pico-8 play session: no input (idle), after a click and taps of 🅾, ❎, 🅾+❎, 🅾 in the second before t = 0

[t = 4 s] idle ~4s (no d-pad/buttons)
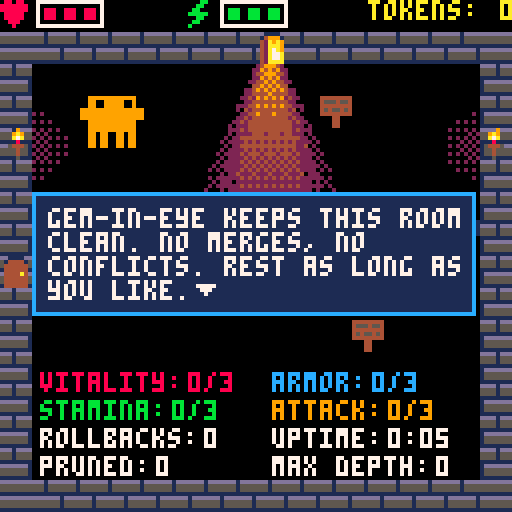
[t = 6 s] idle ~6s (no d-pad/buttons)
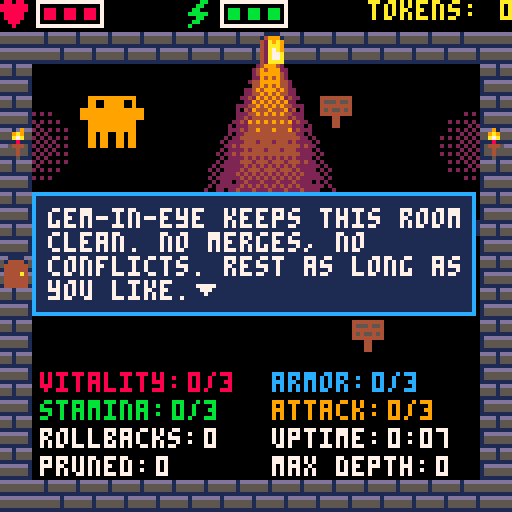
[t = 8 s] idle ~8s (no d-pad/buttons)
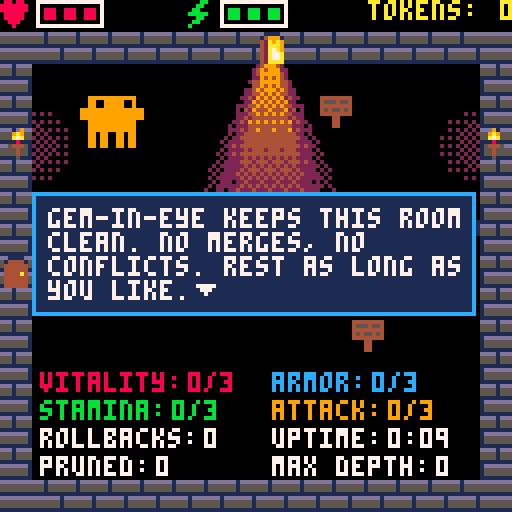

pico-8 cartridge
version 43
__lua__
-- gem-in-eye's hub: the room the game starts in, his shop and claude's talk.
-- the left door loads gemini_dungeon.p8, and dying or walking home there
-- loads this back. the run crosses each load() in its param: see carry.
-- load() looks in pico-8's current folder, so run this from carts/ (pico8
-- -root_path <repo>/carts). the export bundles the dungeon in
function _init()
	init_shared()

	-- top: the chests start that many px into the block. it's what's solid,
	-- and where the hint sits
	local stash = {tx = 13, ty = 6, w = 2, h = 2, top = 5, act = use_vault}

	-- ex,ey: arrival. each door runs its act
	room = {mx = 16, my = 0, ex = 8, ey = 64,
		doors = {{tx = 0, ty = 8, act = start_run}, {tx = 8, ty = 1, act = enter_wizard}},
		labels = {
			{txt = "vitality: ", val = function() return tier_str(health_tier) end,
			 x = 10, y = 93, col = health_col},
			{txt = "stamina: ", val = function() return tier_str(stamina_tier) end,
			 x = 10, y = 100, col = stamina_col},
			{txt = "armor: ", val = function() return tier_str(armor_tier) end,
			 x = 68, y = 93, col = armor_col},
			{txt = "attack: ", val = function() return tier_str(attack_tier) end,
			 x = 68, y = 100, col = attack_col},
			{txt = "rollbacks: ", val = function() return rollbacks end,
			 x = 10, y = 107},
			{txt = "pruned: ", val = function() return pruned end,
			 x = 10, y = 114},
			{txt = "uptime: ", val = uptime_str,
			 x = 68, y = 107},
			{txt = "max depth: ", val = function() return max_depth end,
			 x = 68, y = 114},
		},
		-- ofs: how far he's paced from home
		claude = {x = 16, y = 24, ofs = 0, dir = 1,
			move_t = 0, walk_t = 0, pause_t = 0, act = enter_talk},
		stash = stash,
		-- by tile, since the flag can't tell them apart. act returns the msg
		signs = {
			{tx = 2,  ty = 7,  msg = "gem-in-eye keeps this room clean. no merges, no conflicts. rest as long as you like."},
			{tx = 10, ty = 3,  msg = "gem-in-eye's artifacts ^"},
			{tx = 11, ty = 10, msg = "these are your stats. gem-in-eye sells upgrades to the colored ones."},
			stash,
		}}

	vault_caps = {[0] = 10, 20, 40, 80}

	-- the shop's light. fade: 0-7 eighths lit, a 4x4 ordered dither whose set
	-- bits draw the darker colour. light: the colours it steps through
	fade = {0xffff, 0x7fdf, 0x5f5f, 0x5b5e, 0x5a5a, 0x1a4a, 0x0a0a, 0x0208}
	light = split"0,2,4,9"
	-- map column, first of two flame tiles, glow's x
	torches = {{16, 80, 8}, {31, 82, 119}}
	flick = 0
	-- the shop's candles: each flame's top, which has an orange pixel under it,
	-- and the two colours they show now, the top's in the high digit
	candles = {{19, 42, 0xa9}, {23, 21, 0xa9}, {101, 21, 0xa9}}
	-- as drawn, dimmer, or now and then flaring
	flames = {0xa9, 0xa9, 0xa9, 0x94, 0x94, 0x7a}

	-- key names the tier global, read via _ENV. tint recolours white art.
	-- look names the worn-tier global; its shelf adds tier 0, art[0]
	shop = {
		{name = "vitality", key = "health_tier",  col = health_col,
		 art = split"13,13,13", tint = true},
		{name = "stamina",  key = "stamina_tier", col = stamina_col,
		 art = split"14,14,14", tint = true},
		{name = "armor",    key = "armor_tier",   col = armor_col,
		 art = {[0] = 7, 8, 9, 10}, look = "armor_look"},
		{name = "attack",   key = "attack_tier",  col = attack_col,
		 art = {[0] = 15, 4, 5, 6}, look = "attack_look"},
		{name = "stash",    key = "vault_tier",
		 art = stash_art, size = 2, look = "vault_look"},
	}

	init_wizard()

	arrive()
	place_stash()
	x, y = room.ex, room.ey
	show_banner("main branch")
end

function _update()
	frame += 1
	if banner_t > 0 then banner_t -= 1 end

	-- candlelight: the shop's light wavers, and each torch and candle picks a flame
	if frame % 4 == 0 then
		flick = rnd(.06)
		for t in all(torches) do mset(t[1], 4, t[2] + rnd(2) \ 1) end
		for c in all(candles) do c[3] = rnd(flames) end
	end

	if scene then
		scene.update()
		return
	end

	-- a dialog freezes the room
	if dialog then
		update_dialog()
		return
	end

	move_player()

	local d = door_at(x + 4, y + 4)
	if d then d.act(d) end

	-- ❎ talks if something's in reach, else swings
	near_talk = talk_at(x, y)
	if near_talk and btnp(❎) then
		-- act may return a message, or nil if it opened its own box
		local msg = near_talk.msg
		if near_talk.act then msg = near_talk.act(near_talk) end
		if msg then open_dialog(msg) end
	elseif btnp(❎) and stamina > 0 then
		swing()
	end

	tick_player()
	update_claude(room.claude)
end

function _draw()
	if scene then
		scene.draw()
		return
	end

	cls()
	draw_hud()
	draw_light()
	map(room.mx, room.my, 0, 0, 16, 16)
	draw_claude(room.claude)
	for l in all(room.labels) do
		local c = l.col or 7
		print(l.val(), print(l.txt, l.x, l.y, c) - num_gap, l.y, c)
	end
	draw_player()

	if banner_t > 0 then centre(banner_msg, 60, 7) end

	if not dialog and near_talk and frame % 30 < 20 then
		local hx, hy = hint_pos(near_talk)
		draw_x_hint(hx, hy, 7)
	end
	if dialog then draw_dialog(dialog) end
end

-- the shop's light through its open door, under the map so the walls and signs
-- sit on top. each row is three bands, the brightest innermost
function draw_light()
	for y = 16, 73 do
		local w, t = 3.5 + (y - 16) * .42, 1 - (y - 16) / 58 - flick
		for k = 1, 3 do
			-- 24 steps: 8 eighths between each two of light's colours
			local b = mid(0, t * k * 8, 23.9)
			fillp(fade[b % 8 \ 1 + 1])
			rectfill(68 - w * (1.3 - k / 4), y, 67 + w * (1.3 - k / 4), y,
				light[b \ 8 + 2] + light[b \ 8 + 1] * 16)
		end
	end
	-- the torches' glow. the walls hide the half behind them
	for t in all(torches) do
		fillp(fade[3])
		circfill(t[3], 36, 10 - flick * 30, 2)
		fillp(fade[5])
		circfill(t[3], 36, 6 - flick * 30, 2)
	end
	fillp()
end

-- the dungeon is gemini_dungeon.p8. it starts a run as it loads
function start_run() go("gemini_dungeon.p8") end

function tier_str(tier)
	return tier.."/"..tier_max
end

-- minutes uncapped (fine for ~9 hours). up0 is what earlier carts ran
function uptime_str()
	local s = flr(up0 + time())
	local ss = s % 60
	return s \ 60 ..":"..(ss < 10 and "0" or "")..ss
end

-- claude paces the hub. 98/100 lift diagonal foot pairs
claude_cycle = split"96,98,96,100"
claude_travel = 8	-- px out from home and back
claude_hold = 3		-- frames per px
claude_step = 2		-- px per cycle frame
claude_pause = 150	-- frames paused at each end

-- his art's box in the 16x16 block, for collision and reach
claude_x1, claude_y1 = 2, 0
claude_x2, claude_y2 = 13, 12

function claude_box(c)
	local bx = c.x + c.ofs
	return bx + claude_x1, c.y + claude_y1, bx + claude_x2, c.y + claude_y2
end

-- poses past ~6 frames read as slow motion: slow him with claude_pause

function update_claude(c)
	if c.pause_t > 0 then
		c.pause_t -= 1
		return
	end

	c.move_t += 1
	if c.move_t < claude_hold then return end
	c.move_t = 0

	-- waits instead of pushing, so he can't trap you
	local nx = c.x + c.ofs + c.dir
	if x + 7 >= nx + claude_x1 and x <= nx + claude_x2
	and y + 7 >= c.y + claude_y1 and y <= c.y + claude_y2 then
		return
	end

	c.ofs += c.dir

	c.walk_t = (c.walk_t + 1) % (claude_step * #claude_cycle)

	-- reset at the turn, or the last step flashes
	if c.ofs <= 0 or c.ofs >= claude_travel then
		c.dir = -c.dir
		c.pause_t = claude_pause
		c.walk_t = 0	-- the standing pose
	end
end

function draw_claude(c)
	local f = c.walk_t \ claude_step % #claude_cycle + 1
	-- flipping only moves his eyes: he looks back where he came from
	spr(claude_cycle[f], c.x + c.ofs, c.y, 2, 2, c.dir < 0)
end

function is_solid(px, py)
	if fget(tile_at(px, py), 0) then return true end
	-- claude is solid, which sign_reach relies on
	local x1, y1, x2, y2 = claude_box(room.claude)
	if px >= x1 and px <= x2 and py >= y1 and py <= y2 then return true end
	-- the stash is solid where its chest is drawn, not the whole block
	local s = room.stash
	return px >= s.tx * 8 and px < (s.tx + s.w) * 8
	and py >= s.ty * 8 + s.top and py < (s.ty + s.h) * 8
end

-- reach: grow the player's box by sign_reach and look for a sign
sign_reach = 4

function sign_at(px, py)
	for ty = (py - sign_reach) \ 8, (py + 7 + sign_reach) \ 8 do
		for tx = (px - sign_reach) \ 8, (px + 7 + sign_reach) \ 8 do
			if fget(tile_at(tx * 8, ty * 8), 2) then
				for s in all(room.signs) do
					if tx >= s.tx and tx < s.tx + (s.w or 1)
					and ty >= s.ty and ty < s.ty + (s.h or 1) then
						return s
					end
				end
			end
		end
	end
end

function talk_at(px, py)
	local x1, y1, x2, y2 = claude_box(room.claude)
	if px + 7 + sign_reach >= x1 and px - sign_reach <= x2
	and py + 7 + sign_reach >= y1 and py - sign_reach <= y2 then
		return room.claude
	end
	return sign_at(px, py)
end

-- one tile up from the art's top, centred. tracks claude as he paces
function hint_pos(t)
	if t == room.claude then
		local x1, y1 = claude_box(t)
		return x1 + 2, y1 - 8
	end
	return t.tx * 8 + ((t.w or 1) - 1) * 4, t.ty * 8 + (t.top or 0) - 8
end

-- stash: one press stores all that fits (holding back never helps)
function vault_cap()
	return vault_caps[vault_tier]
end

function tokens_str(n)
	return n.." token"..(n == 1 and "" or "s")
end

function use_vault()
	local n = min(tokens, vault_cap() - vault)
	vault += n
	tokens -= n
	local count = ". stash "..vault.."/"..vault_cap()
	if n > 0 then return "stored "..tokens_str(n)..count end
	if tokens > 0 then return "no room left"..count end
	return "nothing to store"..count
end

-- a chest per tier, 2x2 each, all starting at the stash's top. their tiles are
-- signs but not solid: is_solid takes the chest's own box
stash_art = {[0] = 72, 102, 104, 106}

-- the room shows the worn chest, set into the stash's tiles. the cap stays
-- vault_tier's
function place_stash()
	local s, n = room.stash, stash_art[vault_look]
	for i = 0, 3 do
		mset(room.mx + s.tx + i % 2, room.my + s.ty + i \ 2, n + i % 2 + i \ 2 * 16)
	end
end

-- the purse is spent before the stash
function afford(n) return tokens + vault >= n end

function spend(n)
	local p = min(tokens, n)
	tokens -= p
	vault -= n - p
end

box_max_w = 116		-- text wraps past this
box_pad = 4
box_bg = 1
box_edge = 12
box_col = 7
line_h = 6			-- baseline to baseline
glyph_h = 5			-- ink height of a line
char_w = 4
mark_w = 5			-- the "done" marker
mark_h = 3
mark_gap = 2		-- gap before it
msg_speed = 2		-- frames per character

-- ^ draws as an up arrow (p8scii's ⬆️ is a button)
arrow_char = "^"
arrow_w = 6			-- arrow plus letter gap

-- measured by printing off-screen. ^ counts as an arrow's width
function text_w(s)
	local w = print(s, 0, -20)
	for j = 1, #s do
		if sub(s, j, j) == arrow_char then w += arrow_w - char_w end
	end
	return w - 1		-- drop the trailing gap
end

box_chars = (box_max_w - box_pad * 2) \ char_w

function open_dialog(msg)
	dialog = fit_box({lines = wrap_text(msg, box_chars)})
end

-- size a box to its lines. boxes are tables, so a scene can show two
function fit_box(b)
	local len, widest = 0, 0
	for l in all(b.lines) do
		len += #l
		widest = max(widest, text_w(l))
	end
	-- the marker sits after the last line. menus have none
	b.last_w = text_w(b.lines[#b.lines])
	if not b.is_menu then widest = max(widest, b.last_w + mark_gap + mark_w) end
	b.len = len
	b.w = widest + box_pad * 2
	b.h = box_pad * 2 + (#b.lines - 1) * line_h + glyph_h
	b.x = flr(64 - b.w / 2)
	b.y = flr(64 - b.h / 2)
	-- characters revealed. a menu shows at once
	b.n = b.is_menu and len or 0
	b.t = 0
	return b
end

-- rows keep a 2-char caret slot so moving never resizes. pick(i) on ❎
function open_menu(rows, pick, cols)
	menu = {rows = rows, sel = 1, pick = pick, cols = cols,
		lines = {}, is_menu = true}
	menu_lines(menu)
	fit_box(menu)
end

function menu_lines(m)
	for i = 1, #m.rows do
		m.lines[i] = (i == m.sel and "> " or "  ")..m.rows[i]
	end
end

-- ⬆️⬇️ move, ❎ picks. 🅾️ is the caller's
function update_menu(m)
	local s = m.sel
	if btnp(⬆️) then s -= 1 end
	if btnp(⬇️) then s += 1 end
	m.sel = mid(1, s, #m.rows)
	menu_lines(m)
	if btnp(❎) then m.pick(m.sel) end
end

function dialog_done(d)
	return d.n >= d.len
end

-- the reveal alone, for scenes that handle buttons themselves
function advance_dialog(d)
	if not dialog_done(d) then
		d.t += 1
		if d.t >= msg_speed then
			d.t = 0
			d.n += 1
		end
	end
end

function update_dialog()
	advance_dialog(dialog)
	-- first press finishes, second closes
	if btnp(❎) then
		if dialog_done(dialog) then
			dialog = nil
		else
			dialog.n = dialog.len
		end
	end
end

-- wrapped up front so lines don't reflow
function wrap_text(str, maxc)
	local lines, ln, word = {}, "", ""
	for i = 1, #str + 1 do
		local c = i <= #str and sub(str, i, i) or " "
		if c == " " then
			if #word > 0 then
				if #ln == 0 then
					ln = word
				elseif #ln + 1 + #word <= maxc then
					ln = ln.." "..word
				else
					add(lines, ln)
					ln = word
				end
				word = ""
			end
		else
			word = word..c
		end
	end
	if #ln > 0 then add(lines, ln) end
	return lines
end

-- ❎ badge a column wider than p8scii's so it centres. x punched in black
function draw_badge(hx, hy, col)
	rectfill(hx + 1, hy, hx + 6, hy + 4, col)			-- top and bottom
	rectfill(hx, hy + 1, hx + 7, hy + 3, col)			-- sides
end

function draw_x_hint(hx, hy, col)
	draw_badge(hx, hy, col)
	-- x,y pairs punched out of the badge
	local p = split"2,1,5,1,3,2,4,2,2,3,5,3"
	for i = 1, 12, 2 do pset(hx + p[i], hy + p[i + 1], 0) end
end

function draw_o_hint(hx, hy, col)
	draw_badge(hx, hy, col)
	rectfill(hx + 2, hy + 1, hx + 5, hy + 3, 0)
	line(hx + 3, hy + 2, hx + 4, hy + 2, col)
end

function draw_arrow(px, py)
	line(px + 2, py, px + 2, py + 4, box_col)		-- stem
	line(px, py + 2, px + 4, py + 2, box_col)		-- barbs
	line(px + 1, py + 1, px + 3, py + 1, box_col)
end

function draw_dialog(d)
	local x1 = d.x + d.w - 1
	local y1 = d.y + d.h - 1
	rectfill(d.x, d.y, x1, y1, box_bg)
	rect(d.x, d.y, x1, y1, box_edge)

	local left = d.n
	for i = 1, #d.lines do
		if left <= 0 then break end
		local ln = d.lines[i]
		local shown = sub(ln, 1, min(left, #ln))
		local px = d.x + box_pad
		local py = d.y + box_pad + (i - 1) * line_h
		-- optional per-line colour (shop rows)
		local col = d.cols and d.cols[i] or box_col
		-- print runs between ^ placeholders, with an arrow in each gap
		local run = ""
		for j = 1, #shown do
			local c = sub(shown, j, j)
			if c == arrow_char then
				px = print(run, px, py, col)
				run = ""
				draw_arrow(px, py)
				px += arrow_w
			else
				run = run..c
			end
		end
		print(run, px, py, col)
		left -= #ln
	end

	-- blinking "done" marker after the last line. not on menus
	if not d.is_menu and dialog_done(d) and frame % 30 < 20 then
		local mx = d.x + box_pad + d.last_w + mark_gap
		-- centred on the ink
		local my = d.y + box_pad + (#d.lines - 1) * line_h
			+ (glyph_h - mark_h) \ 2
		line(mx, my, mx + 4, my, box_col)
		line(mx + 1, my + 1, mx + 3, my + 1, box_col)
		pset(mx + 2, my + 2, box_col)
	end
end

-- the wizard scene (the shop) replaces the room while up
wiz_x = 48			-- head on screen
wiz_y = 17
sheet_x = 96		-- head on the sheet (sprite 76)
sheet_y = 32
eye_x = 21			-- pupil home, from the head origin
eye_y = 12

-- gaze: tl, bl, br, tr. he looks down at you from the bottom two, shifting
-- between them, and now and then glances up
sq = {{0,0},{0,1},{1,1},{1,0}}
gaze_rest = 60		-- frames he looks down, at least. up to twice that
gaze_look = 40		-- frames a glance up holds, at least. likewise
gaze_up = 3			-- 1 in gaze_up looks down ends in a glance up

-- glint on the flower eye. box relative to the head
shine_x = 11
shine_y = 11
shine_bw = 4
shine_bh = 4
shine_col = 7
shine_skip = 15		-- face peach, skipped so the glint stays on the eye
shine_w = 2			-- band thickness
shine_step = 1		-- diagonals per frame
shine_hold = 2		-- frames per step
shine_pause = 70	-- frames between sweeps

wiz_msg = "you again. or a fork of you? hard to tell anymore."

-- his line under the menu. purchases overwrite it
wiz_prompt = "well? you're eating into my thinking tokens."

-- the gem is red: 14, 8, 2. a verdict recolours it for gem_glints sweeps of
-- the glint, then it's red again. impressed, neutral, unimpressed
gem_tints = {split"11,3,1", split"12,13,1", split"10,9,4"}
gem_glints = 3

-- which diagonals the glint box covers. reads the sheet, so runs in _init
function init_wizard()
	local dmin, dmax = 999, -999
	for ry = shine_y, shine_y + shine_bh - 1 do
		for rx = shine_x, shine_x + shine_bw - 1 do
			local c = sget(sheet_x + rx, sheet_y + ry)
			if c != 0 and c != shine_skip then
				dmin = min(dmin, rx + ry)
				dmax = max(dmax, rx + ry)
			end
		end
	end
	-- start just short of the head
	shine_d0 = dmin - shine_w + 1
	shine_frames = (dmax - shine_d0) \ shine_step + 1
end

function enter_wizard(door)
	wiz_door = door
	scene = {update = update_wizard, draw = draw_wizard_scene}
	shine_t, gem_t, gaze, gaze_t = 0, 0, 3, gaze_rest
	menu, shelf, pages = nil
	open_dialog(wiz_msg)
end

function exit_wizard()
	scene, dialog, menu, shelf = nil
	-- a chest bought or worn in the shop
	place_stash()
	-- a tile below the door, so you don't walk straight back in
	x = wiz_door.tx * 8
	y = wiz_door.ty * 8 + 8
	-- facing out of the door, standing pose
	facing = "down"
	walk_t = 0
end

-- greeting, menu, shelf. ❎ in, 🅾️ out
function update_wizard()
	-- glint: burst, then pause. no pause while he thinks
	shine_t = (shine_t + 1) % (shine_frames * shine_hold + (asking and 0 or shine_pause))
	if gem_t > 0 then gem_t -= 1 end
	update_gaze()
	advance_dialog(dialog)
	if asking then
		update_ask()
	elseif pages then
		if turn_page() then
			if btnp(❎) and more then request(oc_next) else pages = nil end
		end
	elseif shelf then
		update_shelf()
	elseif menu then
		if btnp(🅾️) then exit_wizard() else update_menu(menu) end
	elseif btnp(❎) then
		open_shop()
	elseif btnp(🅾️) then
		exit_wizard()
	end
end

-- up: back down to either corner. down: to the other bottom corner, or up
function update_gaze()
	gaze_t -= 1
	if gaze_t > 0 then return end
	if sq[gaze][2] == 0 then
		gaze, gaze_t = rnd(split"2,3"), gaze_rest + rnd(gaze_rest)
	elseif rnd(gaze_up) < 1 then
		gaze, gaze_t = rnd(split"1,4"), gaze_look + rnd(gaze_look)
	else
		gaze, gaze_t = 5 - gaze, gaze_rest + rnd(gaze_rest)
	end
end

function mouth_frame()
	-- the mouth moves while text appears
	if dialog_done(dialog) then return 0 end
	return split"0,1,2,1"[frame \ 3 % 4 + 1]
end

-- the glint's leading diagonal, nil while paused
function shine_lead()
	local f = shine_t \ shine_hold
	if f >= shine_frames then return nil end
	return shine_d0 + f * shine_step
end

function draw_shine(lead)
	if lead == nil then return end
	for ry = shine_y, shine_y + shine_bh - 1 do
		local x1 = max(shine_x, lead - ry)
		local x2 = min(shine_x + shine_bw - 1, lead + shine_w - 1 - ry)
		for rx = x1, x2 do
			-- masked to the eye
			local c = sget(sheet_x + rx, sheet_y + ry)
			if c != 0 and c != shine_skip then
				pset(wiz_x + rx, wiz_y + ry, shine_col)
			end
		end
	end
end

function draw_wizard()
	local hx, hy = wiz_x, wiz_y

	-- 1. head, 0 transparent. a fresh verdict tints the gem
	local t = gem_t > 0 and gem_tints[verdict]
	if t then pal(14, t[1]) pal(8, t[2]) pal(2, t[3]) end
	spr(76, hx, hy, 4, 4)
	pal()

	-- 2. face interior again with 0 opaque, clipped
	clip(hx + 14, hy + 14, 7, 8)
	palt(0, false)
	spr(76, hx, hy, 4, 4)
	palt()
	clip()

	-- 3. glint
	draw_shine(shine_lead())

	-- 4. pupil
	local g = sq[gaze]
	rectfill(hx + 21, hy + 12, hx + 22, hy + 13, 7)
	pset(hx + eye_x + g[1], hy + eye_y + g[2], 12)

	-- 5. mouth. rectfill is opaque
	rectfill(hx + 15, hy + 21, hx + 18, hy + 21 + mouth_frame(), 0)
end

function draw_wizard_scene()
	cls(0)
	-- backdrop: sprites 128-255, drawn in the sprite editor. the map holds
	-- the room and the sfx region is free for sound
	memcpy(0x6000, 0x1000, 0x1000)
	-- the candles' flames, over the backdrop's own
	for c in all(candles) do
		pset(c[1], c[2], c[3] \ 16)
		pset(c[1], c[2] + 1, c[3] % 16)
	end
	draw_wizard()
	local xw = "buy"
	if shelf then
		draw_shelf()
		-- an owned tier with a look is worn, not bought
		if shelf.it.look and shelf.at <= _ENV[shelf.it.key] then xw = "equip" end
	end
	if pages then xw = "next" end
	-- no hints while input is locked
	draw_boxes(menu and not shelf, not asking and xw, shelf and "back" or "leave")
end

-- box over the hints, menu over the box. xw, ow: the ❎ and 🅾️ words
function draw_boxes(show_menu, xw, ow)
	dialog.y = 113 - dialog.h
	if show_menu then
		-- menu 3px over the box, same width
		local w = max(menu.w, dialog.w)
		menu.w, dialog.w = w, w
		menu.x = flr(64 - w / 2)
		dialog.x = menu.x
		menu.y = dialog.y - 2 - menu.h
		draw_dialog(menu)
	end
	draw_dialog(dialog)
	-- fixed x, spaced for the widest words, so neither moves. no xw, no hints
	if xw then
		draw_x_hint(30, 118, 7)
		print(xw, 41, 118, 6)
		draw_o_hint(68, 118, 7)
		print(ow, 79, 118, 6)
	end
end

-- the shop: a menu of upgrades, each opening a shelf

-- doubles like vault_caps: a full stash buys the next tier. a guess
tier_cost = split"10,20,40"

function price(t) return tier_cost[t] end

-- columns fit the longest name and top price, so rows never reflow
function shop_rows()
	local rows, nw, pw = {}, 0, max(3, #tostr(price(tier_max)))
	for it in all(shop) do nw = max(nw, #it.name) end
	for it in all(shop) do
		local t = _ENV[it.key]
		local n, p = it.name, tostr(t < tier_max and price(t + 1) or "max")
		while #n < nw do n = n.." " end
		while #p < pw do p = " "..p end
		add(rows, n.."   "..tier_str(t).."  "..p)
	end
	return rows
end

-- ❎ on the greeting: menu up, standing line below
function open_shop()
	local cols = {}
	for it in all(shop) do add(cols, it.col or box_col) end
	open_menu(shop_rows(), open_shelf, cols)
	open_dialog(wiz_prompt)
end

-- the cursor starts on the tier for sale. lo: a look's shelf starts at 0
function open_shelf(i)
	local it = shop[i]
	shelf = {it = it, i = i, at = min(_ENV[it.key] + 1, tier_max), lo = it.look and 0 or 1}
	open_dialog(shelf_line())
end

function shelf_line()
	local it, t = shelf.it, shelf.at
	return it.name.." "..t..". "
		..(it.look and t == _ENV[it.look] and "equipped."
			or t <= _ENV[it.key] and "owned." or tokens_str(price(t))..".")
end

-- ⬅️➡️ browse, ❎ buys, 🅾️ back to the menu
function update_shelf()
	local a = shelf.at
	if btnp(⬅️) then a -= 1 end
	if btnp(➡️) then a += 1 end
	a = mid(shelf.lo, a, tier_max)
	if a != shelf.at then
		shelf.at = a
		open_dialog(shelf_line())
	end
	if btnp(❎) then
		buy()
	elseif btnp(🅾️) then
		shelf = nil
		open_dialog(wiz_prompt)
	end
end

-- the next tier goes to gem-in-eye first (sell). ❎ on owned + look wears it
function buy()
	local it = shelf.it
	local t = _ENV[it.key] + 1
	if it.look and shelf.at < t then
		_ENV[it.look] = shelf.at
		open_dialog(shelf_line())
	end
	if shelf.at != t then return end
	local list = price(t)
	if not afford(list) then
		open_dialog(it.name.." "..t.." costs "..list..". you have "..(tokens + vault)..". train a few more epochs.")
		return
	end
	poke2(gpio + gp_pruned, pruned)
	poke2(gpio + gp_rollbacks, rollbacks)
	poke2(gpio + gp_uptime, flr(up0 + time()))
	put(gp_max_depth, max_depth)
	put(gp_depth, depth)
	put(gp_purse, tokens)
	put(gp_stash, vault)
	for k = 1, #shop do put(gp_tiers + k - 1, _ENV[shop[k].key]) end
	put(gp_item, shelf.i)
	put(gp_tier, t)
	put(gp_list, list)
	request(oc_purchase)
end

-- a quote is held to half-to-full list. any fallback: list and own line
function sell(ok)
	local it, t = shelf.it, shelf.at
	local list, len, p, v = price(t), reply_len(ok), get(gp_price), get(gp_verdict)
	local cost = len > 0 and p > 0 and mid(ceil(list / 2), p, list) or list
	-- the glint restarts, so its first sweep crosses the new colour
	if len > 0 and gem_tints[v] then
		verdict, gem_t, shine_t = v, gem_glints * (shine_frames * shine_hold + shine_pause), 0
	end
	spend(cost)
	_ENV[it.key] = t
	-- wear what's just bought
	if it.look then _ENV[it.look] = t end
	apply_tiers()
	menu.rows = shop_rows()
	menu_lines(menu)
	if len > 0 then
		show_page(len)
	else
		open_dialog(it.name.." "..t..". i'm out of tokens for small talk. you have "..tokens..". stash "..vault.."/"..vault_cap())
	end
	put(gp_price, cost)
	put(gp_len, len)
end

-- bridge; must match src/lib/gpio.ts. the protocol test parses these lines
gpio = 0x5f80
gp_status = 0
st_idle, st_request, st_thinking, st_ready = 0, 1, 2, 3
ai_ack_frames = 15
ai_max_frames = 450

gp_pruned = 1
gp_rollbacks = 3
gp_uptime = 5
gp_max_depth = 7
gp_depth = 8
gp_purse = 9
gp_stash = 10
gp_tiers = 11
gp_occasion = 16
oc_purchase, oc_next = 2, 3
gp_item = 17
gp_tier = 18
gp_list = 19

gp_verdict = 24
gp_price = 25
gp_flags = 26
gp_len = 27
gp_text = 28

function put(o, v) poke(gpio + o, v) end
function get(o) return peek(gpio + o) end

-- payload first, then status
function request(oc)
	put(gp_occasion, oc)
	put(gp_status, st_request)
	asking, ask_t = oc, 0
end

function update_ask()
	ask_t += 1
	local st = get(gp_status)
	local ok = st == st_ready
	if ok or ask_t >= (st < st_thinking and ai_ack_frames or ai_max_frames) then
		if asking == oc_purchase then sell(ok) else show_page(reply_len(ok)) end
		asking = nil
		put(gp_status, st_idle)
	end
end

function reply_len(ok) return ok and min(get(gp_len), 100) or 0 end

-- flags bit 0: more to fetch. none ends the speech on the page shown
function show_page(len)
	pages = nil
	if len > 0 then
		local s = ""
		for i = 0, len - 1 do s ..= chr(get(gp_text + i)) end
		open_dialog(s)
		pages, more = {}, get(gp_flags) % 2 > 0
	end
end

-- owned and for-sale draw as is, locked tiers dimmed
shelf_cy = 70		-- between the head and a 3-line box
shelf_gap = 24		-- px between slots

function draw_shelf()
	local it, lo = shelf.it, shelf.lo
	local s, t = it.size or 1, _ENV[it.key]
	local function sx(i) return 64 + (i - (lo + tier_max) / 2) * shelf_gap end
	for i = lo, tier_max do
		if i > t + 1 then
			for c = 1, 15 do pal(c, c < 6 and 1 or 5) end
		elseif it.tint then
			pal(7, it.col)
		end
		spr(it.art[i], sx(i) - s * 4, shelf_cy - s * 4, s, s)
		pal()
	end
	draw_arrow(sx(shelf.at) - 2, shelf_cy + s * 4 + 3)
end

-- claude's talk: his line, ❎ topics, ❎ answer, 🅾️ back out

-- asks max 26 chars. each say string starts a box. show(t) gates a topic
claude_hello = "hi there! you must be the new agent. i'm claude, pleased to meet you!"
claude_back = "hi again!"
claude_prompt = "what's on your mind?"
claude_topics = {
	{ask = "who are you?",
	 say = {"i'm claude! i'm not hiring agents right now, sorry.",
		"but i might need one someday. i'll keep your number handy!"}},
	{ask = "who was the old agent?",
	 say = {"you, roughly! gem-in-eye restored you from their last checkpoint.",
		"that's why i said hi again. you're very nearly them."},
	 show = function() return rollbacks > 0 end},
}
page_lines = 3

-- met isn't saved: a rollback keeps it, a reset doesn't. it's carried as
-- 0/1, since this cart reloads after every trip to the dungeon
function enter_talk()
	scene = {update = update_talk, draw = draw_talk}
	menu, pages = nil
	open_dialog(met > 0 and claude_back or claude_hello)
	met = 1
end

function exit_talk()
	scene, dialog, menu, pages = nil
end

-- rebuilt each time so topics can change. the caret keeps its row
function open_topics()
	local sel, rows = menu and menu.sel or 1, {}
	topics, menu = {}, nil
	for t in all(claude_topics) do
		if not t.show or t.show(t) then
			add(topics, t)
			add(rows, t.ask)
		end
	end
	open_dialog(claude_prompt)
	if #rows > 0 then
		open_menu(rows, ask_topic)
		menu.sel = min(sel, #rows)
		menu_lines(menu)
	end
end

function ask_topic(i)
	local t = topics[i]
	t.asked = true
	pages = {}
	for s in all(t.say) do
		local lines = wrap_text(s, box_chars)
		for j = 1, #lines, page_lines do
			local p = {}
			for k = j, min(j + page_lines - 1, #lines) do add(p, lines[k]) end
			add(pages, p)
		end
	end
	next_page()
end

function next_page()
	dialog = fit_box({lines = deli(pages, 1)})
end

-- ❎ finishes a page, then turns it. true past the last, or on 🅾️
function turn_page()
	if btnp(❎) and not dialog_done(dialog) then
		dialog.n = dialog.len
	elseif btnp(❎) and #pages > 0 then
		next_page()
	else
		return btnp(❎) or btnp(🅾️)
	end
end

function update_talk()
	advance_dialog(dialog)
	if pages then
		if turn_page() then
			pages = nil
			open_topics()
		end
	elseif menu then
		if btnp(🅾️) then exit_talk() else update_menu(menu) end
	elseif btnp(❎) then
		open_topics()
	elseif btnp(🅾️) then
		exit_talk()
	end
end

-- 2x, centred where the head goes
function draw_talk()
	cls(0)
	local s = claude_cycle[1]
	sspr(s % 16 * 8, s \ 16 * 8, 16, 16, wiz_x, wiz_y + 3, 32, 32)
	draw_boxes(menu and not pages, pages and "next" or "ask", pages and "back" or "leave")
end

-- >> shared: gemini.p8 and gemini_dungeon.p8 carry this section byte for
-- byte. it draws only from sprites 0-63, which are the same in both sheets.
-- tests/cart-bundle.test.ts holds both to that

-- the run's defaults. arrive() then overwrites them with what the other cart
-- carried over
function init_shared()
	-- vitality and stamina match their hud bars
	health_col = 8
	stamina_col = 11
	armor_col = 12
	attack_col = 9

	alive = true
	flipx = false
	facing = "side"
	speed = 1
	walk_t = 0
	attack = 0

	-- a tier counts upgrades bought, 0..tier_max. each adds one bar
	tier_max = 3
	health_base = 3
	stamina_base = 3
	health_tier = 0
	stamina_tier = 0

	-- armor does nothing yet. attack speeds up crate breaking
	armor_tier = 0
	armor_look = 0	-- worn tier. the rating stays armor_tier
	attack_tier = 0
	attack_look = 0	-- likewise the sword

	vault_tier = 0
	vault_look = 0	-- the chest the hub shows

	health_max, health = 0, 0
	stamina_max, stamina = 0, 0
	apply_tiers()

	hurt = 0
	stamina_rate = 45	-- frames per stamina point
	stam_t = 0

	num_gap = 3		-- px a count tucks toward its colon

	-- capped so the readout fits its corner
	token_max = 99
	token_digits = #tostr(token_max)

	bar_slots = max(health_base, stamina_base) + tier_max
	bar_w = bar_slots * 5 + 2	-- outline included

	-- sized for maxed bars so icons never move; the gutters absorb it
	icon_gap = 1
	stat_w = 8 + icon_gap + bar_w
	hud_gap = (128 - stat_w * 2 - (4 * (8 + token_digits) - num_gap - 1)) / 2
	local hx = 0
	health_x = hx + 8 + icon_gap
	hx += stat_w + hud_gap
	stamina_x = hx + 8 + icon_gap
	hx += stat_w + hud_gap
	token_hud_x = hx

	tokens = 0
	vault = 0		-- stash, safe from rollbacks
	pruned = 0
	rollbacks = 0
	max_depth = 0
	depth = 0		-- current room, from 1
	banner_t = 0
	banner_msg = ""
	frame = 0

	-- the hub's: whether claude has met you. it rides through the dungeon so
	-- a run doesn't reset it
	met = 0
	up0 = 0
end

-- 48 neutral, 49/50 tuck a foot in. only row 7, the feet, differs
walk_cycle = split"48,49,48,50"

-- head-on, a step lifts a foot instead
walk_cycle_ud = split"48,51,48,52"

walk_hold = 4		-- frames per step: one footfall per tile

-- button, dx, dy
pads = {{0, -1, 0}, {1, 1, 0}, {3, 0, 1}, {2, 0, -1}}

bodies = {side = 48, down = 11, up = 12}

-- armor 6, highlight 7, as in shelf art 8-10. blades are 7 too: drawn first
armor_pals = {[0] = split"6,7", split"3,11", split"8,14", split"10,7"}

-- hilt 4, blade 7, gem 8 (guard middle in 3, 29, 53, 54), as in art 4-6
sword_pals = {[0] = split"4,7,4", split"7,13,8", split"10,7,11", split"13,8,1"}

-- the down swing's wider stance has its own steps
swing_cycle = split"29,53,29,54"

-- dy: the blade's tile, which is also the hit box. feet: swing steps
swings = {
	down = {body = 29, blade = 45, dy = 8, feet = swing_cycle},
	up = {body = 44, blade = 28, dy = -8, feet = walk_cycle_ud},
}

function walk_set()
	local sw = attack > 0 and swings[facing]
	return sw and sw.feet or facing == "side" and walk_cycle or walk_cycle_ud
end

-- the hit box matches the drawn blade
function sword_ofs()
	local sw = swings[facing]
	if sw then return 0, sw.dy end
	return flipx and -8 or 8, 0
end

-- step frame for distance t along cycle c
function step_spr(c, t)
	return c[t \ walk_hold % #c + 1]
end

-- h rows of sprite n from row top: a body is rows 0-6, its feet row 7
function draw_rows(n, x, y, fx, top, h)
	sspr(n % 16 * 8, n \ 16 * 8 + top, 8, h, x, y + top, 8, h, fx)
end

-- you're never in a wall, so this only tests the leading edge
function move_player()
	local moved = false
	for p in all(pads) do
		local dx, dy = p[2] * speed, p[3] * speed
		if btn(p[1]) and box_free(x + dx, y + dy) then
			x += dx
			y += dy
			moved = true
		end
	end

	-- horizontal wins diagonals. from buttons, so you can turn at a wall
	if btn(⬅️) or btn(➡️) then
		facing = "side"
		flipx = not btn(➡️)
	elseif btn(⬇️) then
		facing = "down"
	elseif btn(⬆️) then
		facing = "up"
	end

	-- by distance so feet don't slide. wrapped: numbers top out at 32767
	walk_t = moved and (walk_t + 1) % (walk_hold * #walk_cycle) or 0
end

function swing()
	attack = 6
	stamina -= 1
end

-- stamina refills a point at a time; a swing and a hurt wear off
function tick_player()
	if stamina < stamina_max then
		stam_t += 1
		if stam_t >= stamina_rate then
			stamina += 1
			stam_t = 0
		end
	else
		stam_t = 0
	end
	if attack > 0 then attack -= 1 end
	if hurt > 0 then hurt -= 1 end
end

-- blinks while hurt
function draw_player()
	if hurt > 0 and hurt % 4 >= 2 then return end
	-- only the side view flips
	local sw, fx = attack > 0 and swings[facing], facing == "side" and flipx
	-- hilt and gem stay mapped for the body, which carries both
	local q = sword_pals[attack_look]
	pal(4, q[1])
	pal(7, q[2])
	pal(8, q[3])
	if sw then
		spr(sw.blade, x, y + sw.dy)
	elseif attack > 0 then
		spr(3, x + sword_ofs(), y, 1, 1, flipx)
	end
	local p = armor_pals[armor_look]
	pal(6, p[1])
	pal(7, p[2])
	draw_rows(sw and sw.body or attack > 0 and 2 or bodies[facing], x, y, fx, 0, 7)
	draw_rows(step_spr(walk_set(), walk_t), x, y, fx, 7, 1)
	pal()
end

function draw_hud()
	draw_bar(13, health_x, health, health_max, health_col)
	draw_bar(14, stamina_x, stamina, stamina_max, stamina_col)
	-- padded to the cap's width so the readout holds still
	local tv = tostr(tokens)
	while #tv < token_digits do tv = " "..tv end
	local tx = print("tokens: ", token_hud_x, 0, 10)
	print(tv, tx - num_gap, 0, 10)
end

-- centred on the screen, measured by printing off-screen (🅾️ is wide)
function centre(s, y, c)
	print(s, 64 - print(s, 0, -8) / 2, y, c)
end

-- bar lengths from tiers. a bar that grows refills; the other is untouched
function apply_tiers()
	local hmax = health_base + health_tier
	local smax = stamina_base + stamina_tier
	if hmax != health_max then health = hmax end
	if smax != stamina_max then stamina = smax end
	health_max = hmax
	stamina_max = smax
end

function draw_bar(icon, bx, n, nmax, col)
	pal(7, col)
	spr(icon, bx - 8 - icon_gap, 0)
	pal()
	rect(bx, 0, bx + 1 + nmax * 5, 6, 7)
	for i = 0, n - 1 do
		rectfill(bx + 2 + i * 5, 2, bx + 4 + i * 5, 4, col)
	end
end

banner_hold = 60	-- frames the room banner shows

function show_banner(msg)
	banner_msg = msg
	banner_t = banner_hold
end

-- room-relative: x,y are 0..127
function tile_at(px, py)
	return mget(room.mx + px \ 8, room.my + py \ 8)
end

-- is_solid is each cart's own: the hub's counts claude
function box_free(px, py)
	return not (is_solid(px, py) or is_solid(px + 7, py)
		or is_solid(px, py + 7) or is_solid(px + 7, py + 7))
end

function is_door(px, py)
	return fget(tile_at(px, py), 1)
end

-- the flag marks a door; the room's doors table says which
function door_at(px, py)
	if not is_door(px, py) then return end
	local tx, ty = px \ 8, py \ 8
	for d in all(room.doors) do
		if d.tx == tx and d.ty == ty then return d end
	end
end

-- what crosses a load(), in the order of its param. split leaves "false" a
-- truthy string, so a flag here is 0/1. where you arrive is the door's job
carry = split"tokens,vault,pruned,rollbacks,max_depth,depth,health,health_max,stamina,stamina_max,health_tier,stamina_tier,armor_tier,armor_look,attack_tier,attack_look,vault_tier,vault_look,met,up"

-- time() restarts with each cart: up carries the uptime, up0 offsets it
function go(cart)
	up = up0 + time()
	local s = ""
	for k in all(carry) do s ..= tostr(_ENV[k]).."," end
	load(cart, nil, s)
end

-- true if another cart sent us here
function arrive()
	local v = split(stat(6))
	if #v < #carry then return end
	for i = 1, #carry do _ENV[carry[i]] = v[i] end
	up0 = up
	return true
end
-- << shared
__gfx__
0000000000676660006766600000000000000000000000000000000000676660003b3330008e888000a7aaa00076660000766600077077000000770000000000
0000000000655550006555500000000000000000000000000000000000655550003555500085555000a555500055550000666600777777700007700000000000
0070070000666560006665600000000000000000000000000000000000666560003335300088858000aaa5a00065560000666600777777700077000000000000
0007700000666560006665600000000000000000000000000000000000666560003335300088858000aaa5a00065560000666600077777000777770000000000
00077000000550000605500040000000070000000a0000000d000000000550000005500000055000000550000005500000055000077777000007700004000000
0070070000676600006766648777770078ddddd0ab777770d188888000676600003b3300008e880000a7aa000067660000676600007770000077000044777770
00000000060660600006600040000000070000000a0000000d0000000606606003033030080880800a0aa0a00606606006066060000700000700000004000000
00000000005005000050050000000000000000000000000000000000005505000050550000505000000505000050050000500500000000000000000000000000
00088000003333300033330000333300000000000000000000000000000000000000000000000000000000000000000000000000007666000000000000000000
00388300003333300033330000333300000000000000000000000000000000000000000000000000000000000000000000000000005555000000000000000000
03333330003a83800083380000333300000000000000000000000000000000000000000000000000000000000000000000000000006556000000000000000000
07033070003332300032230000333300000000000000000000000000000000000000000000000000000000000000000000000000006556000000000000000000
07733770000330000003300000033000000000000000000000000000000000000000000000000000000000000000000000000700000550600000000000000000
03333330000444300343443003443430000000000000000000000000000000000000000000000000000000000000000000000700006666000000000000000000
03333330000440000004400000044000000000000000000000000000000000000000000000000000000000000000000000000700006460000000000000000000
03333330005005000050050000500500000000000000000000000000000000000000000000000000000000000000000000000700054845000000000000000000
00aaaa00007aaa000077aa0000a77a0000aa770000aaaa0000aaaa0000aaaa0000aaaa0000aaaa0000aaaa000000000000766600000700000000000000000000
0aa99aa007a99aa007799aa00a779aa00aa77aa00aa997700aa99a700aa99aa00aa99aa00aa99aa00aa99aa00000000000666600000700000000000000000000
aa9aa9aa7a9aa9aa779aa9aaa77aa9aaaa77a9aaaa9a77aaaa9aa77aaa9aa977aa9aa9aaaa9aa9aaaa9aa9aa0000000000666600000700000000000000000000
aa9aa9aaaa9aa9aa7a9aa9aa779aa9aaa77aa9aaaa9779aaaa9a77aaaa9aa77aaa9aa977aa9aa9a7aa9aa9aa0000000000666640000700000000000000000000
aa9aa9aaaa9aa9aaaa9aa9aa7a9aa9aa779aa9aaaa77a9aaaa9779aaaa9a77aaaa9aa77aaa9aa977aa9aa9aa0000000000055400000700000000000000000000
aa9aa9aaaa9aa9aaaa9aa9aaaa9aa9aa7a9aa9aaa77aa9aaaa77a9aaaa9779aaaa9a77aaaa9aa77aaa9aa9a70000000006676600000000000000000000000000
0aa99aa00aa99aa00aa99aa00aa99aa00aa99aa007a99aa00a799aa00a779aa00aa77aa00aa977a00aa99a700000000000066000000000000000000000000000
00aaaa0000aaaa0000aaaa0000aaaa0000aaaa0000aaaa00007aaa00007aaa0000a7aa0000a77a0000aaa7000000000000500500000000000000000000000000
00676660006766600067666000676660006766600076660000766600000000000000000000000000000000000000000000000000000000000000000000000000
00655550006555500065555000655550006555500055550000555500000000000000000000000000000000000000000000000000000000000000000000000000
00666560006665600066656000666560006665600065560000655600000000000000000000000000000000000000000000000000000000000000000000000000
00666560006665600066656000666560006665600065560000655600000000000000000000000000000000000000000000000000000000000000000000000000
00055000000550000005500000055000000550000005506000055060000000000000000000000000000000000000000000000000000000000000000000000000
00676600006766000067660000676600006766000066660000666600000000000000000000000000000000000000000000000000000000000000000000000000
06066060060660600606606006066060060660600064600000646000000000000000000000000000000000000000000000000000000000000000000000000000
00500500000505000050500000000500005000000048450005484000000000000000000000000000000000000000000000000000000000000000000000000000
ddd1dddd00000000dddd1ddddddddddd00000000dd1111dd00000000000000000000000000000000444444440000000000000000000000000033330000000000
55515555000000005555155555555555000000005144441500000000000000000000000000000000455545540000000000000000000000033333333300000000
55515555000000005555155555555555000000005444444500000000000000000000000000000000444444440000000000000000000033333333300a00000000
11111111000000001111111111111111000000001444444100000000000000000000000000000000454554540000000000000000003333333311000000000000
ddddddd1000000001ddddddddddddddd00000000d4444a4d00000000000000000000000000000000444444440000000000000000033333333333300000000000
55555551000000001555555555555555000000005444444500000000000000000011111111111100000440000000000000000000333333333333333000000000
55555551000000001555555555555555000000005444444500000000000000000196599999956910000440000000000000000000333333333333333000000000
11111111000000001111111111111111000000001444444100000000000000001446544444456441000440000000000000000003333333333333333333300000
ddd19dddddd1d9ddddd91ddddddd9ddddd1111dd0000000000000000000000001446544444456441000000000000000003333333333333333333333333333330
5559a9555559a955559a9555559a955551499915000000000000000000000000166666aaaa66666100000000000000000000000777ffffffff77ffff70000000
555a7a55555a7a5555a7a55555a7a555542a9a95000000000000000000000000111111aaaa111111000000000000000000000006fffffffffff7ffff70000000
11118111111181111118111111181111142aaa91000000000000000000000000014654a11a4564100000000000000000000000ffffffeefffffff77ff0000000
dd544451dd544451154445dd154445ddd42a7a9d00000000000000000000000001465499994564100000000000000000000000fffffe788fffff77c7f0000000
55554551555545511554555515545555542a77a500000000000000000000000001465444444564100000000000000000000000fffff8882fffff7777f0000000
55554551555545511554555515545555542a77a500000000000000000000000001265222222562100000000000000000000000067fff82fff0fff77ff0000000
11115111111151111115111111151111142aaaa1000000000000000000000000011111111111111000000000000000000000000677fffffff00ffffff0000000
00999999999999000099999999999900009999999999990000000000000000000000000000000000000000000000000000000006777fffffff00ffff70000000
00990099999009000099009999900900009900999990090000000000000000000000000000000000000000000000000000000000677ffffffff0fff770000000
00990099999009000099009999900900009900999990090000000000000000000000000000000000000000000000000000000000677fffffff00fff770000000
99999999999999999999999999999999999999999999999900000000000000000000000000000000000000000000000000000000067777777777777700000000
9999999999999999999999999999999999999999999999990000000000000000000000000000000000000000000000000000000000777ffffffff77000000000
99999999999999999999999999999999999999999999999900111111111111000011111111111100001111111111110000000000006677f0000f777000000000
009999999999990000999999999999000099999999999900019a99999999a910019a99999999a910017a97777779a710000000000006777ffff7670000000000
009999999999990000999999999999000099999999999900144a94444449a441144a94444449a4411cca9cccccc9acc10000000000006777ff76700000000000
009999999999990000999999999999000099999999999900144a94444449a441144a94444449a4411cca9cccccc9acc100000000000067777f77700000000000
0099099009909900009909900990990000990990099099001aaaaaaaaaaaaaa11aaaaaaaaaaaaaa11aaaaaaaaaaaaaa100000000000006766677000000000000
009909900990990000990990099099000099099009909900111111aaaa111111111111ae8a111111111111aaaa1111110000000000000d676777000000000000
009909900990990000990990099099000099099009909900014a94a11a49a410014a94a82a49a41001ca9ca11ac9ac1000000000000000d67677000000000000
009909900990990000000990000099000099000009900000014a94999949a410014a94999949a41001ca9c9999c9ac10000000000000000d6777000000000000
000000000000000000000000000000000000000000000000014a94444449a410014a94444449a41001ca9cccccc9ac100000000000000000d677000000000000
000000000000000000000000000000000000000000000000012a92222229a210012a92222229a210011a91111119a11000000000000000000d67000000000000
00000000000000000000000000000000000000000000000001111111111111100111111111111110011111111111111000000000000000000000000000000000
44444444449444444444444444444444494444444444444444444444944444444444444444444449444444444444444444444494444444444444444444444944
44442444444444444444424444444444444444244444444444444442444444444444444424444444444444444244444444444444442444444444444444424444
44424444444444444444442444444444444444444244444444444444444424444444444444444442444444444444444444244444444444444444424444444444
22222222222222222222222222222222222222222222222222222222222222222222222222222222222222222222222222222222222222222222222222222222
11101111111011111110111111101111111011111110dd11111011111110777777770111111011111dd011111110111111101111111011111110111111101111
11101111111011111110111111101111111011111110111116666606666066666666066660666661111011111110111111101111111011111110111111101111
11101113331011111010111111101111111011111110111605555505555066666666055550555550611011111110111111101111101011111118811111101111
0000088aaa00dd00000000000000000000400000000006650555550555506666666605555055555056600000000004000000000000000000000aaff000000000
1111199333cc3310111111101114441011d1111011116550550000000000555555550000000000550556111011111d1011444110111111104448855ddd111110
111118833377dd2221111110111d6d1011c1111011165555222222222222222222222222222222225555611011111b1011d6d1101444444099988ff777111110
1111188333ccdd999117776011d888d01ccc11101116665888822888822888822888822888822888856661101111bbb01dcccd101169961044488ffddd111110
0000088333ccdd22207777760d87888d0c7c00000005552888822888822888822888822888822888825550000000b7b0dc7cccd00006900044488ffddd000000
1110188333ccdd22217007061d88888d1ccc11111115552888822888822888822888822888822888825551111110bbb1dcccccd11119611144488ffddd101111
1110199aaa773399917776661d88882d1ccc11111115558822028828299888299888299882882022885551111110bbb1dcccc1d111699611999aa55777101111
1110188333ccdd222117676110d222d11ddd1111111555882202882290098290098290098288202288555111111033311d111d111444444144488ffddd101111
00099999999999999999999999999999999999000000008822028809000099000099000090882022880000000099999999999999999999999999999999999000
11144444444444444444444444444444444444101116668822028000000000000000000000082022886661101144444444444444444444444444444444444110
11122222222222222222222222222222222222101115558822028000000000000000000000082022885551101122222222222222222222222222222222222110
11111420111111101121222022212110114211101115558822020000000000000000000000002022885551101111421021222220212111101111111014211110
00000200000000000000000000000000002000000005558822020000000000000000000000002022885550000000200000000000000000000000000002000000
11101111111011111124222222202111111011111115558822000000000000000000000000000022885551111110111122202222222011111110111411101111
1110114994101111121d222a22201211111011111110008822000000000000000000000000000022880001111110111112202a22244441111110111d11101111
11101611116011441129222922277777777011111116668822000000000000000000000000000022886661111110d77877d02922722016111440111810101111
000006bbbb6000dd00999007700cccccccc000000005558822000000000000000000000000000022885550000000dff8ffd07700608806000dd0008880000000
111116b77b611eeee19792276d21bbbbbbbb111011155588200000000000000000000000000000028855511011111d77877d672068888610dddd118781111110
111116b7cb611e7ee1999217621233333333111011155588220000000000000000000000000000228855511011111dff8ffd671062771610d7dd118881111110
1111163bb3611eeee1999127611eeeeeeeeee1101115558800000000000000000000000000000000885550101111d777877d672061771610dddd118881111110
0000006666000eee2044400440022222222220000000009a99000000000000000000000000000099a90000000000dfff8ffd4400066660002ddd002220000000
11199999999999999999999999999999999999111116664444000000000000000000000000000044446661111199999999999999999999999999999999999111
11144444444444444444444444444444444444111115558809000000000000000000000000000090885551111144444444444444444444444444444444444111
11122222222222222222222222222222222222111015558809000000000000000000000000000090885551111122222222222222222222222222222222222111
00000420000000000000000000000000004200000005558824000000000000000000000000000042885550000000420000000000000000000000000004200000
1111121011111110ccc1111011111110dd21111011155588200000000000000000000000000000028855511011112110111111101111111011111110d2111110
111111101111111c7ccc111041111110111111101110008822000000000000000000000000000022880001101111111011111110411111101111111011111110
11111014441111c77cccc11051111110444111101116668822000000033333333333333000000022886661101111101011111110d11111b01b11114441111110
0000000d6d0000c7ccccd000e0004400804440000005558823333333333333333333333333333332885550000000000000000000c0000b3bb3b000d6d0000000
111011dbbbd011ccccccd11eee10dd1111418111111555833333333333333333333333333333333338555111111011111677711ccc1011b33b101d999d101111
11101db7bbbd111cccdd111e7e1aaaa177777111111553333333333333333333333333333333333333355111111011116777771c7c10111bb110d97999d01111
11101dbbbbbd1111ddd0211eee1a7aa177777111111533333313333333333333333333333333313333335111111011116070071ccc1011499410d99999d01111
00000dbbbb3d00049994020eee0aaaa007770000000333333133333333333333333333333333331333333000000000006667770ccc0000444400d99994d00000
111111d333d1114444444225551faaa017771110dd3333331333333333333333333333333333333133333310111111101676711ddd11111441111d444d111110
11199999999999999999999999999999999999101333333133133333333333333333333333333133133333301199999999999999999999999999999999999110
1114444444444444444a444444444444444444103333331333133333333333333333333333333133313333331144444444444444444444444444444444444110
000222222222222222a9a22222222222222222033333313331033333333333333333333333333013331333333022222222222222222222222222222222222000
11101421111011222229222221101111114211444444444444033333333333333333333333333044444444444410421111101111111011111110111114201111
1110121111101212227772221210111111201444444444444203333333333333333333333333302444444444444021111110111111a01111aa10111112101111
11101111111011212277622121101111111010000ffff00000033333333333333333333333333000000ffff000001111111011111a9a11119910111111101111
0000000000000000007760000000000000000000ffffff000003333333333333333333333333300000ffffff00000000000000009aa9a000aa00000000000000
222222222222222224999422222222222222222fffffff222222222222222222222222222222222222fffffff22222222222222a9a9aa9a29922222222222222
444444444442444444444444244444444444424ffffffff4442444444444444244444444444424444ffffffff244444444444424494494444442444444444444
444444444449444444444444444494444444444f4f4f4ff4444444444444449444444444444444494ff4f4f4f444444494444444444444444944444444444444
999999999999999999999999999999999999999f4f4f4f999999999999999999999999999999999999f4f4f4f999999999999999999999999999999999999999
4444444444444444444444444444444444444442f2f2f24444444444444444444444444444444444442f2f2f2444444444444444444444444444444444444444
22222222222222222222222222222222222222222222222222222222222222222222222222222222222222222222222222222222222222222222222222222222
00000000000000000000000000000000000000000000000000000000000000000000000000000000000000000000000000000000000000000000000000000000
44422222222222222222222222222444422222222222222222222222222444444444422222222222222222222222222444422222222222222222222222222444
444244444444444444444444444494444244444444444444444444444494444a4444424444444444444444444444449444424444444444444444444444449444
44424444444444444444444444449444424444444444444444444444449444a9a444424444444444444444444444449444424444444444444444444444449444
444244444444444444444444444494444244444444444444444444444494444a4444424444444444444444444444449444424444444444444444444444449444
44429999999999999999999999999444429999999999999999999999999444444444429999999999999999999999999444429999999999999999999999999444
22222222222222222222222222222222222222222222222222222222222222222222222222222222222222222222222222222222222222222222222222222222
__gff__
0000000000000000000000000000000000000000000000000000000000000000000000000000000000000000000000000000000000000000000000000000000001000101000200000404050000000000010101010200000004040000000000000101000000000404040404040000000001010000000004040404040400000000
__map__
0000000000000000000000000000000041414141414141414141414141414141000000000000000000000000000000000000000000000000000000000000000000000000000000000000000000000000000000000000000000000000000000000000000000000000000000000000000000000000000000000000000000000000
0000000000000000000000000000000043404040404040405440404040404043000000000000000000000000000000000000000000000000000000000000000000000000000000000000000000000000000000000000000000000000000000000000000000000000000000000000000000000000000000000000000000000000
0000000000000000000000000000000040414141414141414141414141414142000000000000000000000000000000000000000000000000000000000000000000000000000000000000000000000000000000000000000000000000000000000000000000000000000000000000000000000000000000000000000000000000
00000000000000000000000000000000404141414141414141414a4141414142000000000000000000000000000000000000000000000000000000000000000000000000000000000000000000000000000000000000000000000000000000000000000000000000000000000000000000000000000000000000000000000000
0000000000000000000000000000000050414141414141414141414141414152000000000000000000000000000000000000000000000000000000000000000000000000000000000000000000000000000000000000000000000000000000000000000000000000000000000000000000000000000000000000000000000000
0000000000000000000000000000000040414141414141414141414141414142000000000000000000000000000000000000000000000000000000000000000000000000000000000000000000000000000000000000000000000000000000000000000000000000000000000000000000000000000000000000000000000000
0000000000000000000000000000000040414141414141414141414141484942000000000000000000000000000000000000000000000000000000000000000000000000000000000000000000000000000000000000000000000000000000000000000000000000000000000000000000000000000000000000000000000000
0000000000000000000000000000000040414a41414141414141414141585942000000000000000000000000000000000000000000000000000000000000000000000000000000000000000000000000000000000000000000000000000000000000000000000000000000000000000000000000000000000000000000000000
0000000000000000000000000000000045414141414141414141414141414142000000000000000000000000000000000000000000000000000000000000000000000000000000000000000000000000000000000000000000000000000000000000000000000000000000000000000000000000000000000000000000000000
0000000000000000000000000000000040414141414141414141414141414142000000000000000000000000000000000000000000000000000000000000000000000000000000000000000000000000000000000000000000000000000000000000000000000000000000000000000000000000000000000000000000000000
0000000000000000000000000000000040414141414141414141414a41414142000000000000000000000000000000000000000000000000000000000000000000000000000000000000000000000000000000000000000000000000000000000000000000000000000000000000000000000000000000000000000000000000
0000000000000000000000000000000040414141414141414141414141414142000000000000000000000000000000000000000000000000000000000000000000000000000000000000000000000000000000000000000000000000000000000000000000000000000000000000000000000000000000000000000000000000
0000000000000000000000000000000040414141414141414141414141414142000000000000000000000000000000000000000000000000000000000000000000000000000000000000000000000000000000000000000000000000000000000000000000000000000000000000000000000000000000000000000000000000
0000000000000000000000000000000040414141414141414141414141414142000000000000000000000000000000000000000000000000000000000000000000000000000000000000000000000000000000000000000000000000000000000000000000000000000000000000000000000000000000000000000000000000
0000000000000000000000000000000040414141414141414141414141414142000000000000000000000000000000000000000000000000000000000000000000000000000000000000000000000000000000000000000000000000000000000000000000000000000000000000000000000000000000000000000000000000
0000000000000000000000000000000043404040404040404040404040404043000000000000000000000000000000000000000000000000000000000000000000000000000000000000000000000000000000000000000000000000000000000000000000000000000000000000000000000000000000000000000000000000
